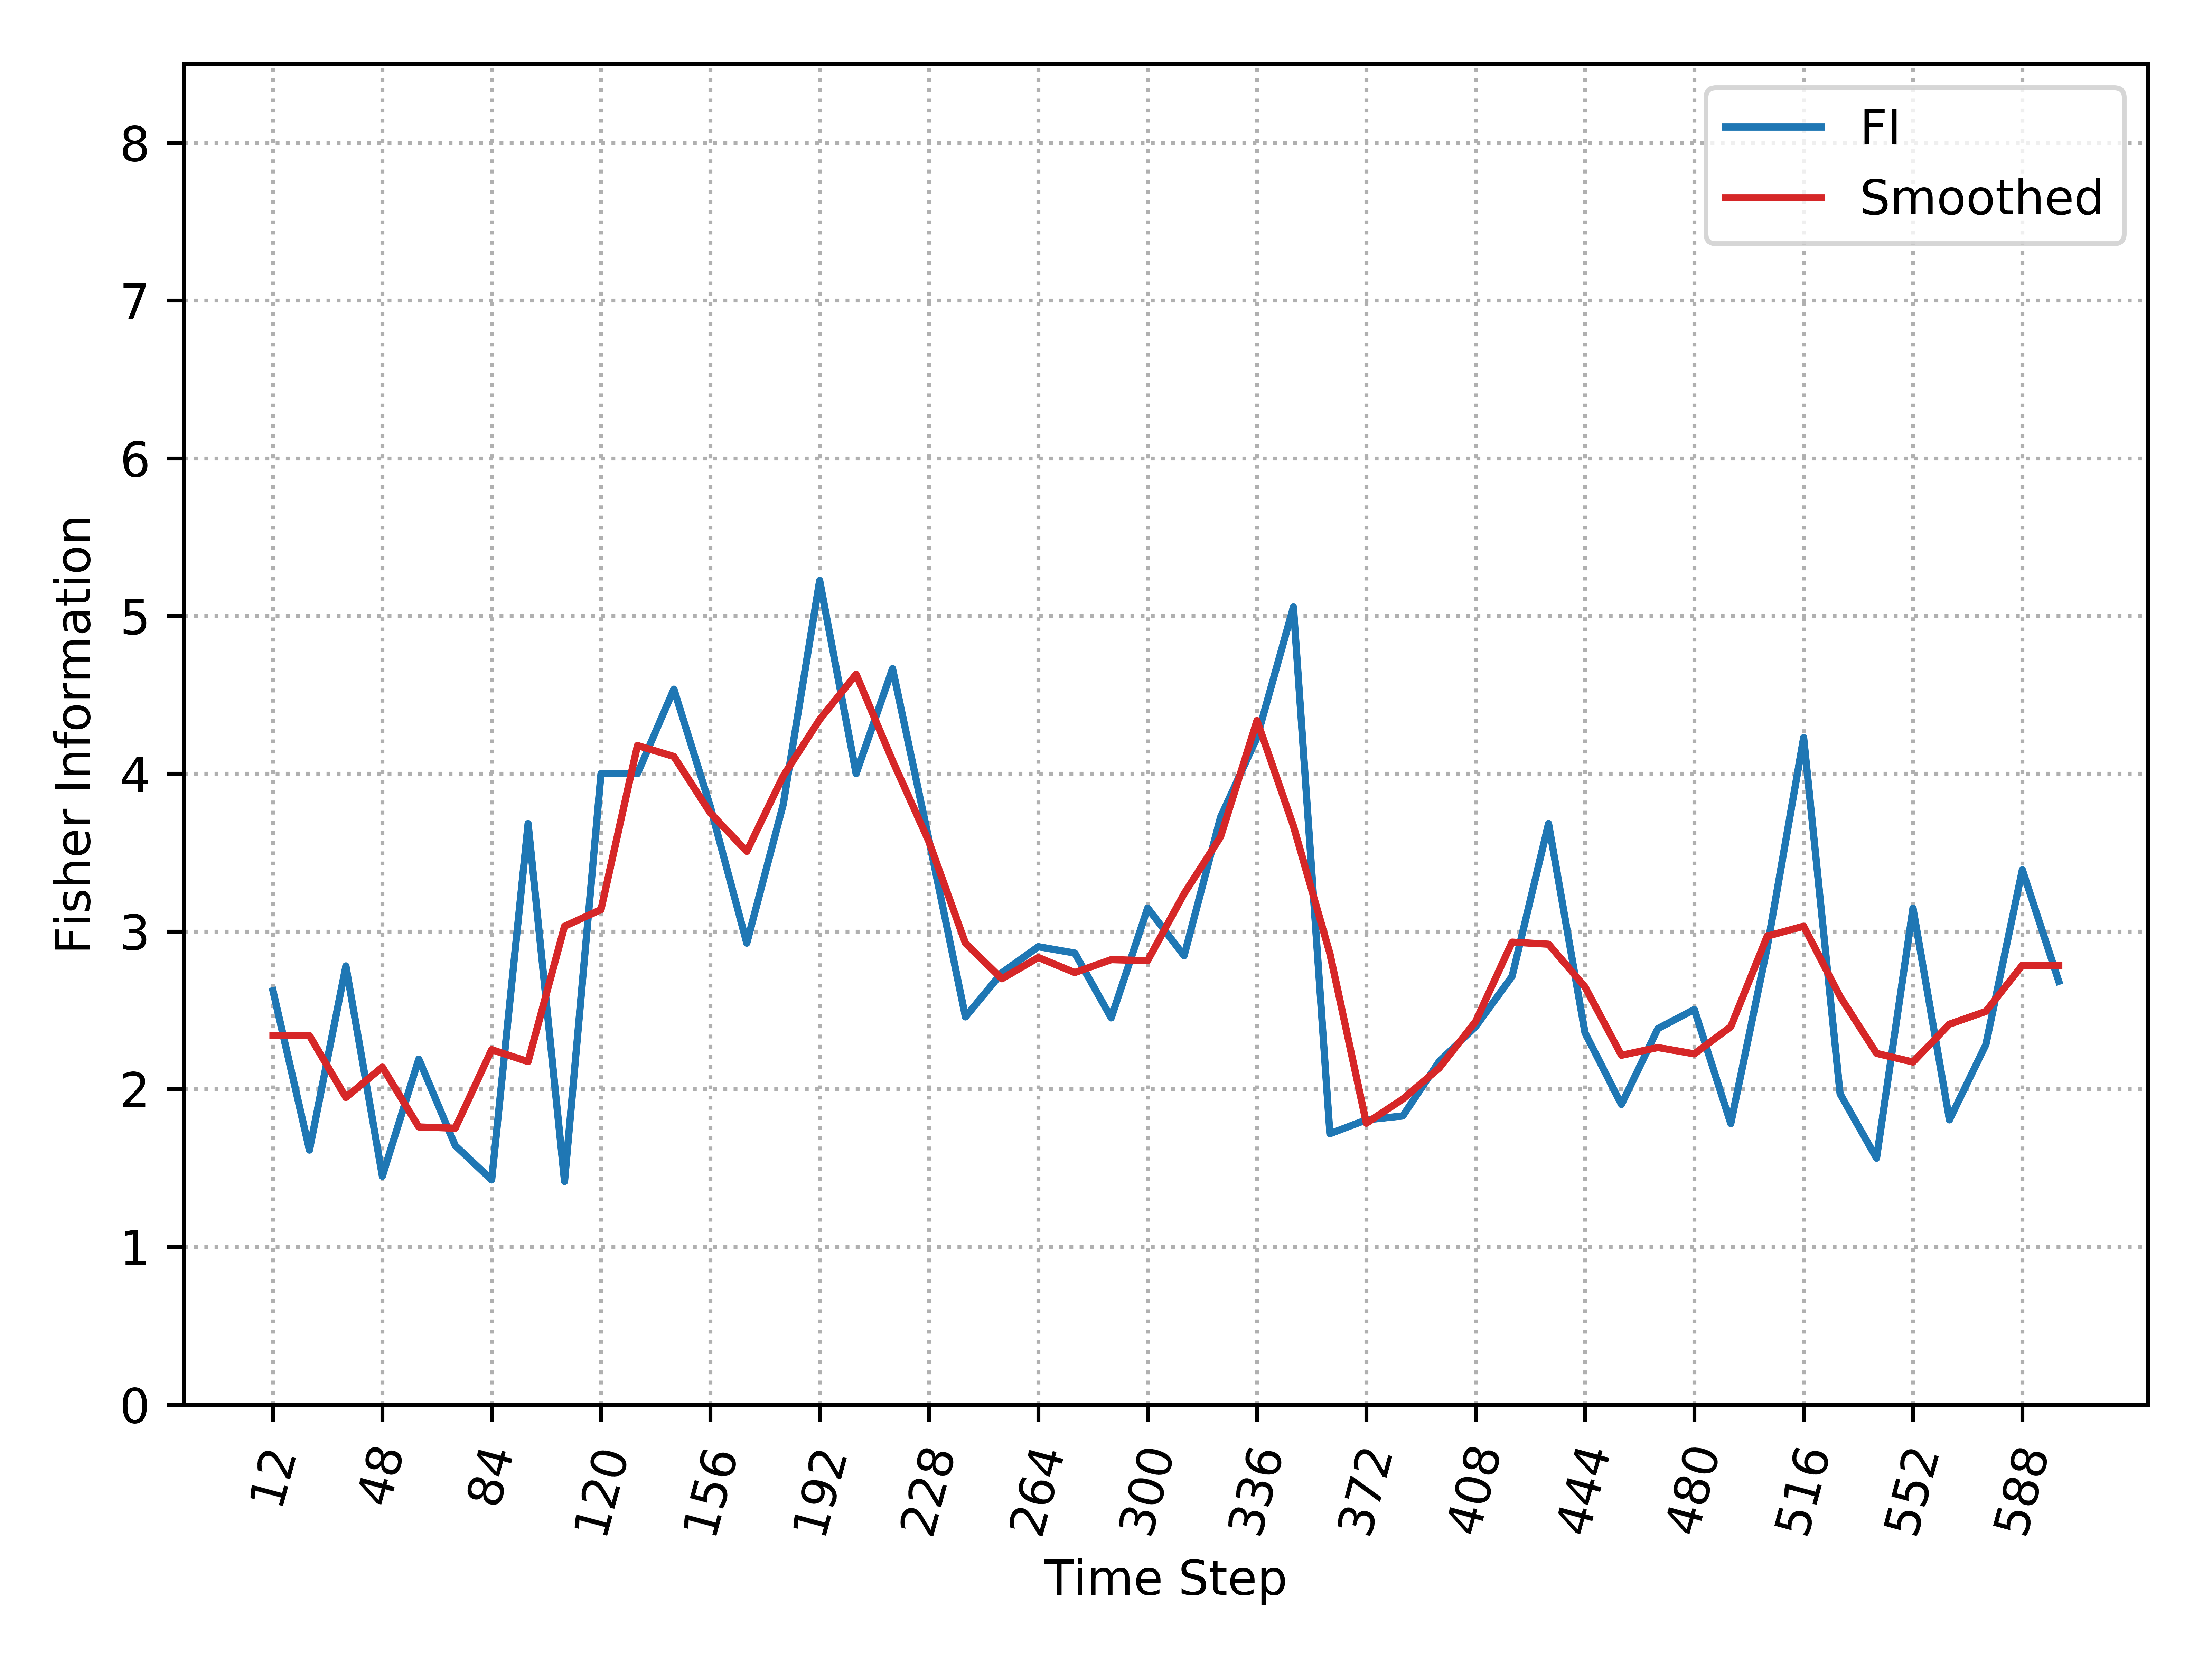

Values plotted in this chart, from the file beside it:
, Time_Step, FI, Smooth_FI
0, 12, 2.624, 2.339
1, 24, 1.613, 2.339
2, 36, 2.781, 1.947
3, 48, 1.448, 2.14
4, 60, 2.19, 1.76
5, 72, 1.642, 1.752
6, 84, 1.424, 2.25
7, 96, 3.684, 2.174
8, 108, 1.414, 3.033
9, 120, 4, 3.138
10, 132, 4, 4.179
11, 144, 4.536, 4.109
12, 156, 3.791, 3.751
13, 168, 2.925, 3.507
14, 180, 3.805, 3.985
15, 192, 5.225, 4.343
16, 204, 4, 4.631
17, 216, 4.667, 4.082
18, 228, 3.579, 3.568
19, 240, 2.458, 2.925
20, 252, 2.738, 2.7
21, 264, 2.903, 2.835
22, 276, 2.863, 2.739
23, 288, 2.452, 2.821
24, 300, 3.148, 2.815
25, 312, 2.845, 3.239
26, 324, 3.724, 3.599
27, 336, 4.229, 4.337
28, 348, 5.057, 3.668
29, 360, 1.717, 2.86
30, 372, 1.805, 1.784
31, 384, 1.83, 1.937
32, 396, 2.176, 2.134
33, 408, 2.397, 2.429
34, 420, 2.716, 2.932
35, 432, 3.684, 2.919
36, 444, 2.357, 2.648
37, 456, 1.902, 2.215
38, 468, 2.384, 2.264
39, 480, 2.505, 2.223
40, 492, 1.781, 2.395
41, 504, 2.9, 2.97
42, 516, 4.229, 3.033
43, 528, 1.97, 2.587
44, 540, 1.562, 2.227
45, 552, 3.148, 2.172
46, 564, 1.805, 2.412
47, 576, 2.282, 2.493
48, 588, 3.391, 2.786
49, 600, 2.684, 2.786
